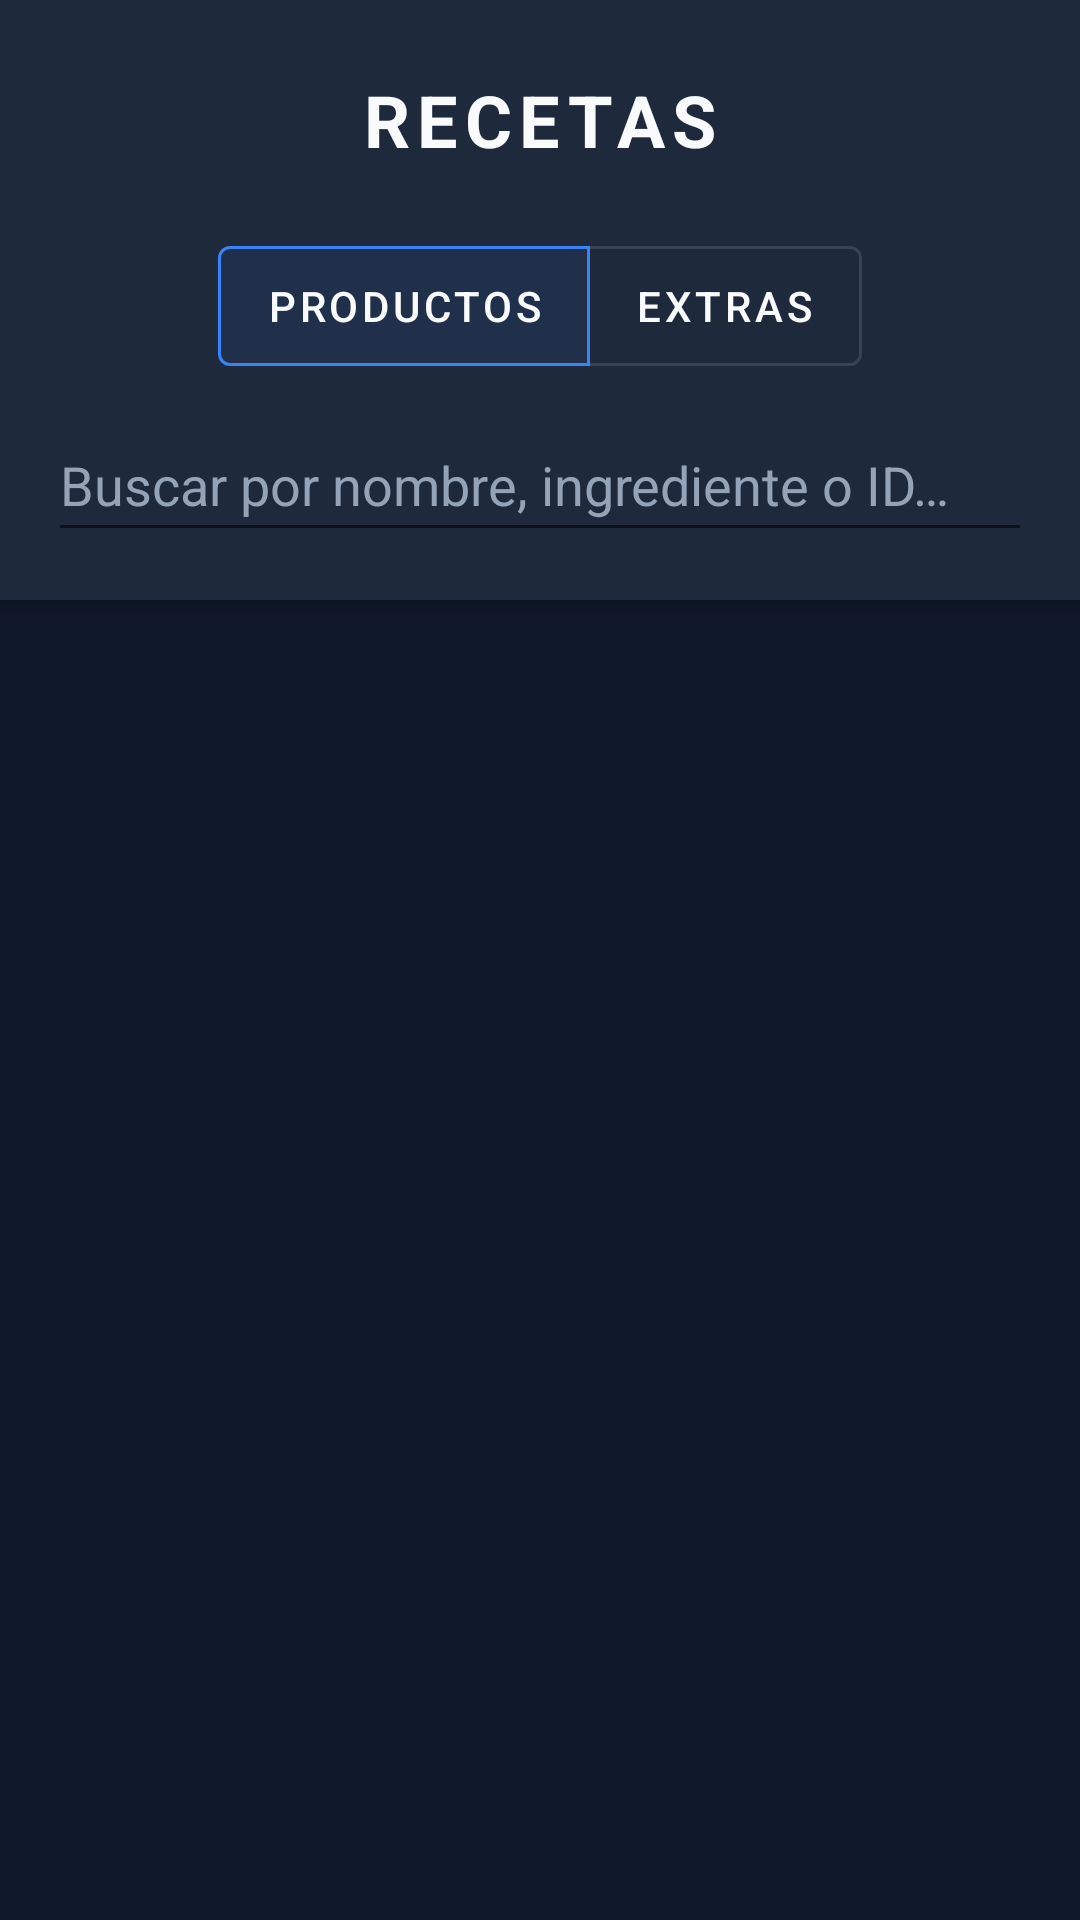

Layout XML and referenced resources for this Android screen:
<!-- AndroidManifest.xml: application theme Theme.MyApplication -->
<!-- res/layout/activity_recetas.xml -->
<?xml version="1.0" encoding="utf-8"?>
<LinearLayout xmlns:android="http://schemas.android.com/apk/res/android"
    xmlns:app="http://schemas.android.com/apk/res-auto"
    android:layout_width="match_parent"
    android:layout_height="match_parent"
    android:background="#0F172A"
    android:fitsSystemWindows="true"
    android:orientation="vertical">

    <LinearLayout
        android:layout_width="match_parent"
        android:layout_height="wrap_content"
        android:background="#1E293B"
        android:elevation="4dp"
        android:orientation="vertical"
        android:padding="16dp">

        <RelativeLayout
            android:layout_width="match_parent"
            android:layout_height="wrap_content">

            <ImageButton
                android:id="@+id/btnBack"
                android:layout_width="48dp"
                android:layout_height="48dp"
                android:layout_alignParentStart="true"
                android:layout_centerVertical="true"
                android:background="?attr/selectableItemBackgroundBorderless"
                android:contentDescription="@string/volver"
                android:src="@drawable/ic_arrow_back" />

            <TextView
                android:layout_width="wrap_content"
                android:layout_height="wrap_content"
                android:layout_centerInParent="true"
                android:letterSpacing="0.1"
                android:text="@string/escandallo_recetas"
                android:textAllCaps="true"
                android:textColor="#F8FAFC"
                android:textSize="24sp"
                android:textStyle="bold" />
        </RelativeLayout>

        <com.google.android.material.button.MaterialButtonToggleGroup
            android:id="@+id/grupoModoRecetas"
            android:layout_width="wrap_content"
            android:layout_height="wrap_content"
            android:layout_marginTop="12dp"
            android:layout_gravity="center_horizontal"
            app:checkedButton="@+id/btnModoProductos"
            app:singleSelection="true"
            app:selectionRequired="true">

            <com.google.android.material.button.MaterialButton
                android:id="@+id/btnModoProductos"
                style="@style/Widget.MaterialComponents.Button.OutlinedButton"
                android:layout_width="wrap_content"
                android:layout_height="52dp"
                android:text="@string/escandallo_productos"
                android:textColor="#F8FAFC" />

            <com.google.android.material.button.MaterialButton
                android:id="@+id/btnModoExtras"
                style="@style/Widget.MaterialComponents.Button.OutlinedButton"
                android:layout_width="wrap_content"
                android:layout_height="52dp"
                android:text="@string/escandallo_extras"
                android:textColor="#F8FAFC" />
        </com.google.android.material.button.MaterialButtonToggleGroup>

        <EditText
            android:id="@+id/edtBuscarReceta"
            android:layout_width="match_parent"
            android:layout_height="48dp"
            android:layout_marginTop="8dp"
            android:hint="@string/buscar_nombre_ingrediente_o_id"
            android:importantForAutofill="no"
            android:inputType="text"
            android:maxLines="1"
            android:textColor="#F8FAFC"
            android:textColorHint="#94A3B8" />
    </LinearLayout>

    <androidx.recyclerview.widget.RecyclerView
        android:id="@+id/recyclerRecetas"
        android:layout_width="match_parent"
        android:layout_height="0dp"
        android:layout_weight="1"
        android:clipToPadding="false"
        android:padding="8dp" />
</LinearLayout>
<!-- resources referenced by this layout -->
<resources>
  <string name="buscar_nombre_ingrediente_o_id">Buscar por nombre, ingrediente o ID…</string>
  <string name="escandallo_extras">Extras</string>
  <string name="escandallo_productos">Productos</string>
  <string name="escandallo_recetas">Recetas</string>
  <string name="volver">Volver</string>
  <style name="Theme.MyApplication" parent="Theme.MaterialComponents.DayNight.NoActionBar">
          
          <item name="colorPrimary">@color/primary_brand</item>
          <item name="colorPrimaryVariant">@color/primary_variant</item>
          <item name="colorOnPrimary">@color/white</item>
          
          
          <item name="colorSecondary">@color/secondary_brand</item>
          <item name="colorSecondaryVariant">@color/secondary_brand</item>
          <item name="colorOnSecondary">@color/background_dark</item>
  
          
          <item name="android:statusBarColor">@color/background_dark</item>
          <item name="android:windowLightStatusBar">false</item>
          
          
          <item name="android:navigationBarColor">@color/background_dark</item>
          <item name="android:navigationBarDividerColor" tools:targetApi="o">@color/surface_light</item>
          <item name="android:windowDrawsSystemBarBackgrounds">true</item>
          
          
          <item name="android:windowBackground">@color/background_dark</item>
          <item name="colorSurface">@color/surface_dark</item>
          <item name="colorOnSurface">@color/text_primary</item>
  
          
      </style>
  <color name="primary_brand">#3B82F6</color>
  <color name="primary_variant">#2563EB</color>
  <color name="white">#FFFFFFFF</color>
  <color name="secondary_brand">#10B981</color>
  <color name="background_dark">#0F172A</color>
  <color name="surface_light">#334155</color>
  <color name="surface_dark">#1E293B</color>
  <color name="text_primary">#F8FAFC</color>
</resources>
